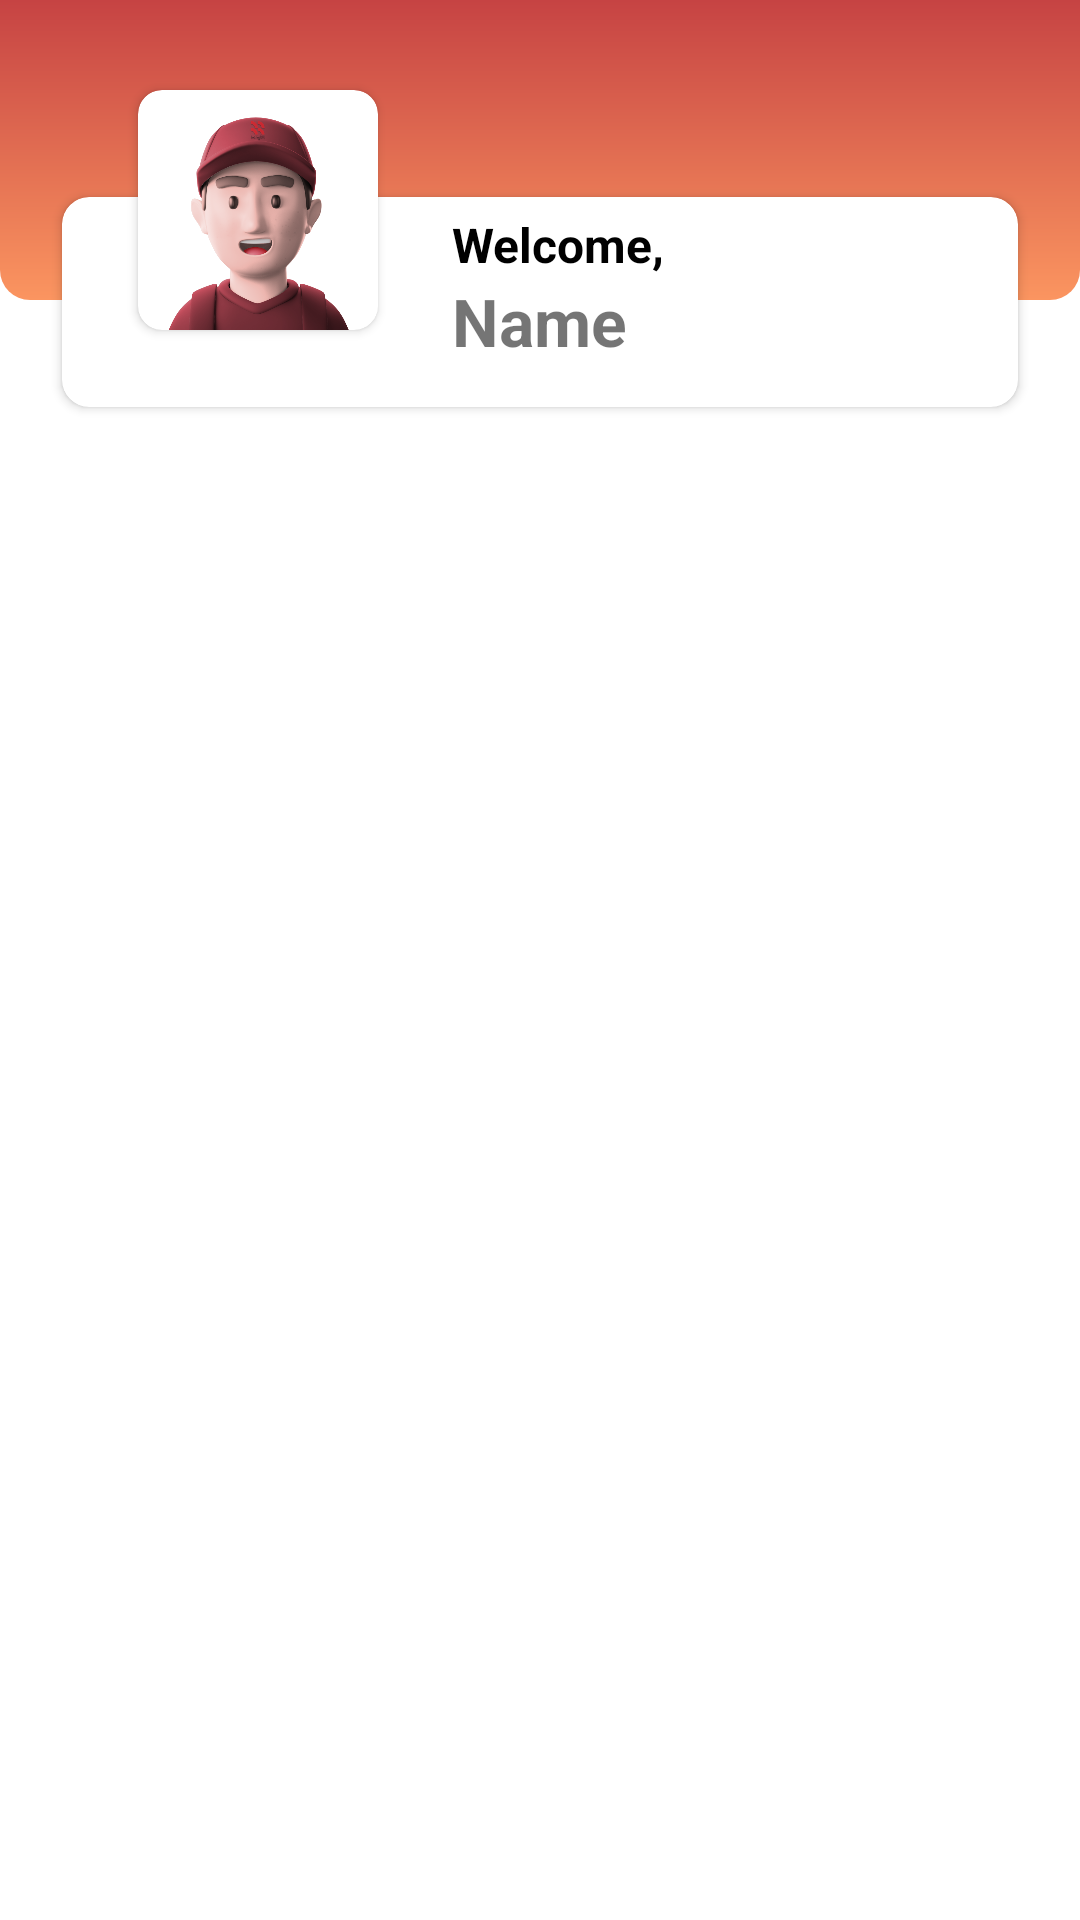

This screen was rendered from an Android layout file. Write that file and the resources it references.
<!-- AndroidManifest.xml: application theme Theme.Percobaan1 -->
<!-- res/layout/header_main.xml -->
<?xml version="1.0" encoding="utf-8"?>

<FrameLayout xmlns:android="http://schemas.android.com/apk/res/android"
    xmlns:app="http://schemas.android.com/apk/res-auto"
    xmlns:tools="http://schemas.android.com/tools"
    android:layout_width="match_parent"
    android:layout_height="wrap_content"
    tools:ignore="MergeRootFrame">

    <ImageView
        android:id="@+id/iv_add_story"
        android:layout_width="match_parent"
        android:layout_height="100dp"
        android:adjustViewBounds="true"
        android:scaleType="centerCrop"
        android:src="@drawable/home"
        android:contentDescription="@string/bg_header" />


    <LinearLayout
        android:layout_width="match_parent"
        android:layout_height="match_parent"
        android:orientation="vertical"
        android:paddingHorizontal="16dp">

        <FrameLayout
            android:layout_width="match_parent"
            android:layout_height="match_parent"
            tools:ignore="UselessParent">

            <LinearLayout
                android:layout_width="match_parent"
                android:layout_height="wrap_content"
                android:orientation="vertical">

                <androidx.cardview.widget.CardView
                    android:layout_width="match_parent"
                    android:layout_height="match_parent"
                    android:layout_marginTop="60dp"
                    app:cardCornerRadius="9dp"
                    app:cardUseCompatPadding="true">

                    <LinearLayout
                        android:layout_width="match_parent"
                        android:layout_height="70dp"
                        android:orientation="vertical"
                        android:paddingTop="5dp">

                        <TextView
                            android:layout_width="wrap_content"
                            android:layout_height="wrap_content"
                            android:layout_marginStart="130dp"
                            android:singleLine="true"
                            android:text="@string/welcome"
                            android:textColor="@android:color/black"
                            android:textSize="16sp"
                            android:textStyle="bold" />

                        <TextView
                            android:id="@+id/namauser"
                            android:layout_width="wrap_content"
                            android:layout_height="wrap_content"
                            android:layout_marginStart="130dp"
                            android:singleLine="true"
                            android:text="@string/name"
                            android:textSize="22sp"
                            android:textStyle="bold" />
                    </LinearLayout>

                </androidx.cardview.widget.CardView>

            </LinearLayout>

            <androidx.cardview.widget.CardView
                android:layout_width="80dp"
                android:layout_height="80dp"
                android:layout_marginStart="30dp"
                android:layout_marginTop="30dp"
                app:cardCornerRadius="8dp">

                <ImageView
                    android:layout_width="match_parent"
                    android:layout_height="match_parent"
                    android:scaleType="centerCrop"
                    android:src="@drawable/profile"
                    android:contentDescription="@string/avatar" />

            </androidx.cardview.widget.CardView>

        </FrameLayout>

    </LinearLayout>

</FrameLayout>
<!-- resources referenced by this layout -->
<resources>
  <!-- drawable home (drawable) -->
  <?xml version="1.0" encoding="utf-8"?>
  
  <shape xmlns:android="http://schemas.android.com/apk/res/android"
      android:shape="rectangle"
      >
      <corners
          android:bottomLeftRadius="10dp"
          android:bottomRightRadius="10dp"
          />
      <gradient
          android:type="linear"
          android:angle="270"
          android:startColor="#C64343"
          android:endColor="#FB9560"/>
  </shape>
  <!-- drawable profile: png bitmap (drawable, 239352 bytes) -->
  <string name="avatar">Avatar</string>
  <string name="bg_header" translatable="false">bg_header</string>
  <string name="name">Name</string>
  <string name="welcome">Welcome,</string>
  <style name="Theme.Percobaan1" parent="Theme.MaterialComponents.DayNight.DarkActionBar">
          
          <item name="colorPrimary">@color/orange_500</item>
          <item name="colorPrimaryVariant">@color/orange_700</item>
          <item name="colorOnPrimary">@color/white</item>
          
          <item name="colorSecondary">@color/teal_200</item>
          <item name="colorSecondaryVariant">@color/teal_700</item>
          <item name="colorOnSecondary">@color/black</item>
          
          <item name="android:statusBarColor" tools:targetApi="l">?attr/colorPrimaryVariant</item>
          
      </style>
  <color name="orange_500">#D63F10</color>
  <color name="orange_700">#63230E</color>
  <color name="white">#FFFFFFFF</color>
  <color name="teal_200">#FF03DAC5</color>
  <color name="teal_700">#FF018786</color>
  <color name="black">#FF000000</color>
</resources>
